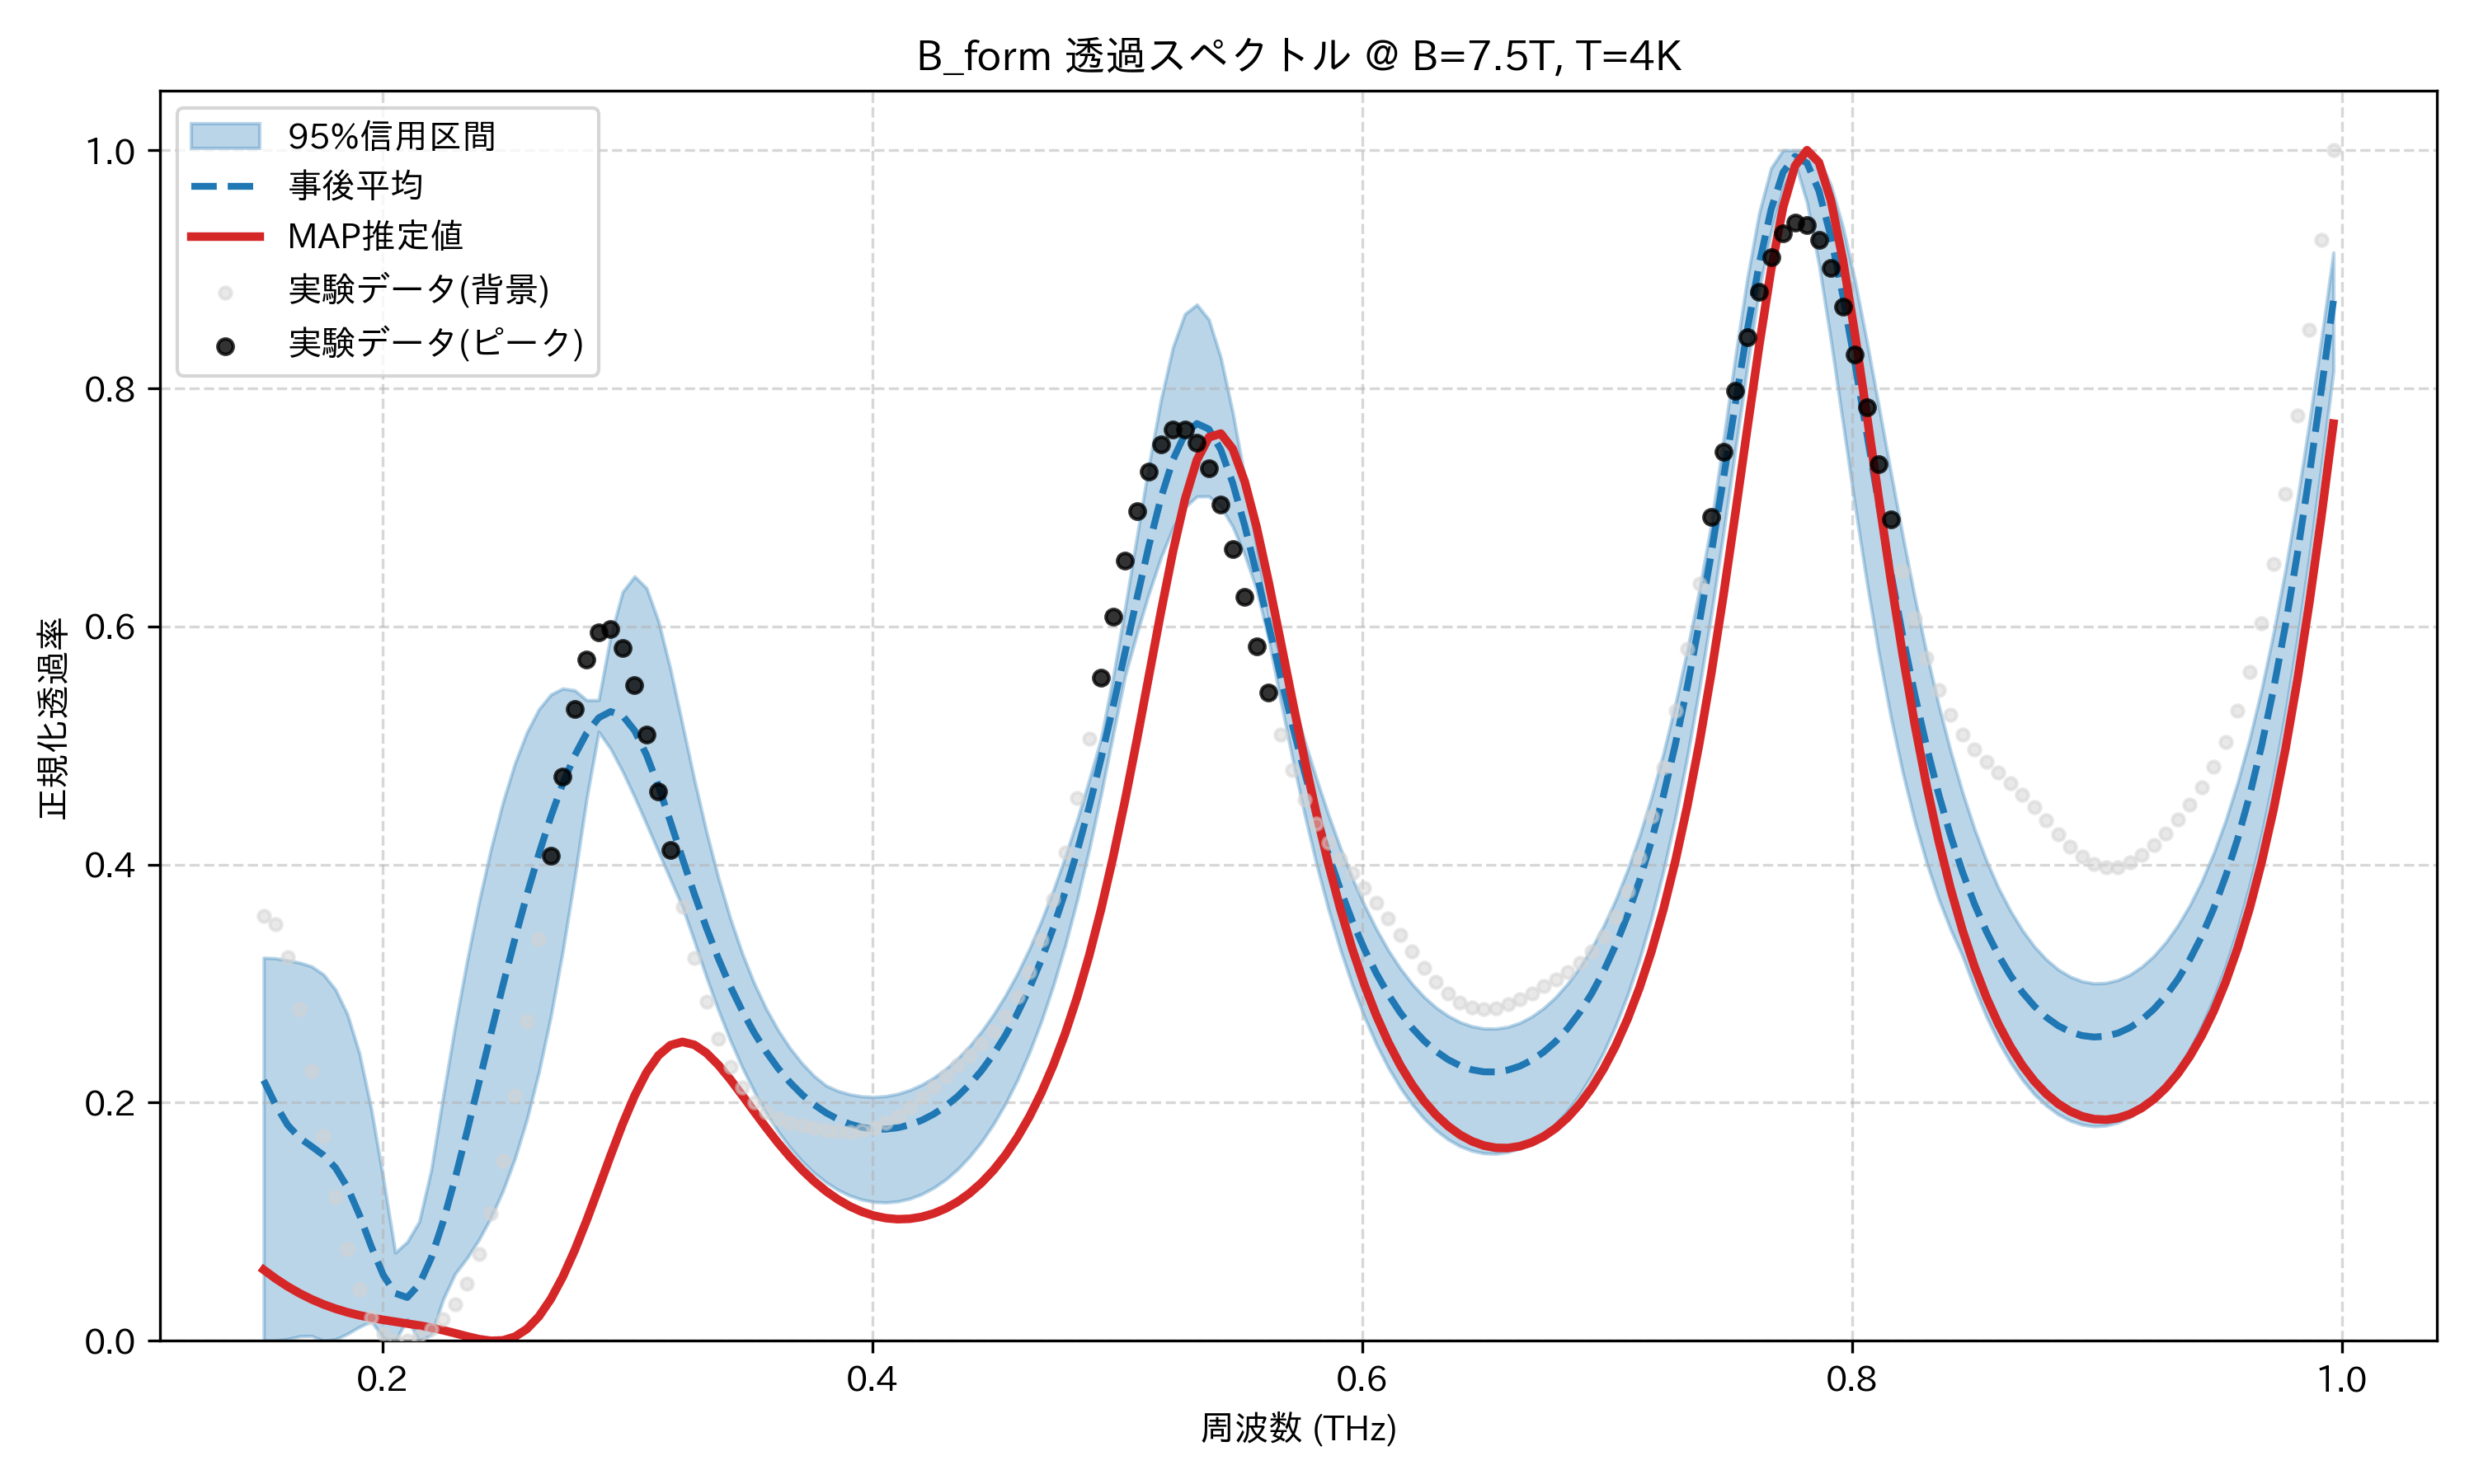

Data behind this chart, as committed beside it:
frequency_thz, mean_transmission, map_transmission, lower_95, upper_95, observed_normalized
0.1514, 0.2188, 0.05962, 0.0, 0.3218, 0.3566
0.1563, 0.1981, 0.05223, 0.0002134, 0.3213, 0.3496
0.1612, 0.1813, 0.04566, 0.001495, 0.3195, 0.3222
0.1661, 0.1704, 0.03989, 0.003818, 0.3177, 0.2788
0.171, 0.1633, 0.03488, 0.004132, 0.3145, 0.2263
0.1759, 0.1559, 0.03058, 0.0, 0.3077, 0.1716
0.1808, 0.1454, 0.02695, 0.001164, 0.295, 0.1206
0.1856, 0.1289, 0.02392, 0.005905, 0.2741, 0.07703
0.1905, 0.1058, 0.02141, 0.01173, 0.2414, 0.04325
0.1954, 0.07901, 0.01934, 0.01633, 0.1942, 0.0198
0.2003, 0.05518, 0.01758, 0.002508, 0.1359, 0.00597
0.2052, 0.0399, 0.01602, 0.0, 0.07407, 9.279842500552458e-05
0.2101, 0.03639, 0.01451, 0.01809, 0.08317, 0.0
0.2149, 0.04731, 0.01289, 0.0, 0.1001, 0.003651
0.2198, 0.06952, 0.01104, 0.005077, 0.1434, 0.009777
0.2247, 0.1001, 0.008854, 0.03489, 0.2054, 0.01831
0.2296, 0.1363, 0.00636, 0.05641, 0.2647, 0.03035
0.2345, 0.1759, 0.003738, 0.06956, 0.3194, 0.04782
0.2394, 0.217, 0.0014, 0.08514, 0.369, 0.07278
0.2443, 0.2582, 0.0, 0.1037, 0.4134, 0.1069
0.2491, 0.2987, 0.0003769, 0.1261, 0.4525, 0.1512
0.254, 0.3376, 0.003422, 0.1532, 0.4851, 0.2056
0.2589, 0.3746, 0.009917, 0.186, 0.5111, 0.2685
0.2638, 0.4089, 0.02039, 0.2256, 0.5304, 0.3373
0.2687, 0.4402, 0.03505, 0.2726, 0.5428, 0.4076
0.2736, 0.468, 0.05377, 0.3275, 0.5479, 0.474
0.2785, 0.4917, 0.0761, 0.3893, 0.5464, 0.5306
0.2833, 0.5105, 0.1013, 0.4559, 0.5381, 0.5721
0.2882, 0.5233, 0.1282, 0.5115, 0.5382, 0.5948
0.2931, 0.5285, 0.1557, 0.4973, 0.592, 0.5975
0.298, 0.5251, 0.1821, 0.4782, 0.629, 0.5816
0.3029, 0.5126, 0.2058, 0.4568, 0.6421, 0.5505
0.3078, 0.4921, 0.2254, 0.4339, 0.6322, 0.5089
0.3127, 0.4656, 0.2398, 0.4106, 0.6042, 0.4613
0.3175, 0.4359, 0.2483, 0.3875, 0.564, 0.4121
0.3224, 0.4052, 0.2511, 0.3645, 0.5177, 0.3648
0.3273, 0.3752, 0.2486, 0.3356, 0.4712, 0.3217
0.3322, 0.347, 0.2418, 0.3056, 0.4279, 0.2845
0.3371, 0.3211, 0.2317, 0.2778, 0.389, 0.254
0.342, 0.2978, 0.2196, 0.2525, 0.3549, 0.2302
0.3468, 0.2771, 0.2062, 0.2297, 0.3254, 0.2126
0.3517, 0.2588, 0.1925, 0.2094, 0.3002, 0.2004
0.3566, 0.2428, 0.179, 0.1915, 0.2789, 0.1921
0.3615, 0.2289, 0.1662, 0.1759, 0.2608, 0.1868
0.3664, 0.217, 0.1543, 0.1624, 0.2457, 0.1832
0.3713, 0.2068, 0.1435, 0.1509, 0.233, 0.1806
0.3762, 0.1984, 0.134, 0.1412, 0.2225, 0.1786
0.381, 0.1915, 0.1257, 0.1332, 0.2144, 0.1769
0.3859, 0.1861, 0.1187, 0.1268, 0.2099, 0.1758
0.3908, 0.182, 0.1129, 0.122, 0.207, 0.1756
0.3957, 0.1793, 0.1084, 0.1186, 0.2053, 0.1765
0.4006, 0.1779, 0.1051, 0.1167, 0.2048, 0.1789
0.4055, 0.1778, 0.103, 0.1162, 0.2055, 0.183
0.4104, 0.179, 0.1022, 0.1171, 0.2074, 0.1888
0.4152, 0.1814, 0.1025, 0.1194, 0.2106, 0.1961
0.4201, 0.1852, 0.1041, 0.1232, 0.2151, 0.2045
0.425, 0.1904, 0.1069, 0.1285, 0.221, 0.2134
0.4299, 0.197, 0.1111, 0.1354, 0.2283, 0.2224
0.4348, 0.2053, 0.1168, 0.1441, 0.2371, 0.2313
0.4397, 0.2152, 0.1239, 0.1547, 0.2476, 0.2402
... 114 more rows
